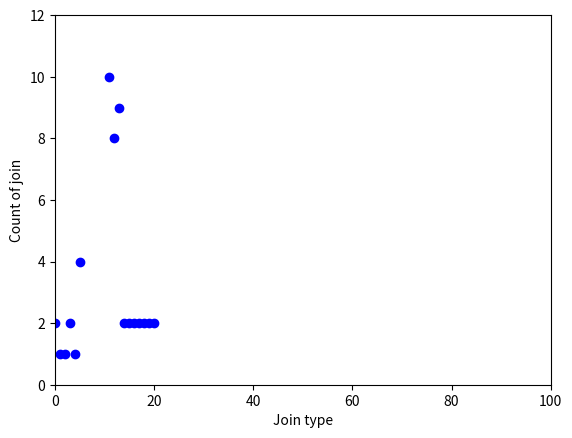

Write Python code to recreate this figure.
import matplotlib.pyplot as plt

join_id_frequency_dict = {0: 2, 1: 1, 2: 1, 3: 2, 4: 1, 5: 4, 11: 10, 12: 8, 13: 9, 14: 2, 15: 2, 16: 2, 17: 2, 18: 2, 19: 2, 20: 2}
    # {89: 3, 65: 2, 90: 3, 91: 2, 92: 2, 94: 2, 95: 2, 96: 2, 74: 1}
# {0: 2, 1: 1, 2: 1, 3: 2, 4: 1, 5: 4, 11: 10, 12: 8, 13: 9, 14: 2, 15: 2, 16: 2, 17: 2, 18: 2, 19: 2, 20: 2}
keys = list(join_id_frequency_dict.keys())
values = list(join_id_frequency_dict.values())

# plt.figure(figsize=(8,6))
plt.figure()
plt.scatter(keys, values, color='blue')

plt.xlim(0, 100)
plt.ylim(0, 12)

# 添加标题和标签
# plt.title()
plt.xlabel('Join type')
plt.ylabel('Count of join')

# 显示图形
plt.show()
